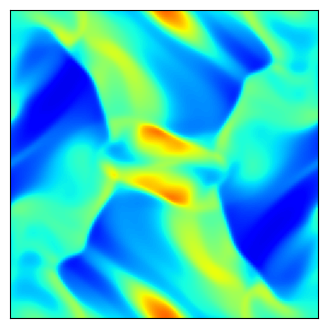

Here is the Python script that generated this plot:
# %%
import matplotlib.pyplot as plt
import numpy as np

"""
Create Your Own Constrained Transport Magnetohydrodynamics Simulation (With Python)
[redacted]

Simulate the Orszag-Tang vortex MHD problem

"""

def getCurl(Az, dx):
	"""
    Calculate the discrete curl
	Az       is matrix of nodal z-component of magnetic potential
	dx       is the cell size
	bx       is matrix of cell face x-component magnetic-field
	by       is matrix of cell face y-component magnetic-field
	"""	
	# directions for np.roll() 
	R = -1   # right/up
	L = 1    # left/down
	
	bx =  ( Az - np.roll(Az,L,axis=1) ) / dx  # = d Az / d y
	by = -( Az - np.roll(Az,L,axis=0) ) / dx  # =-d Az / d x
	
	return bx, by


def getDiv(bx, by, dx):
	"""
    Calculate the discrete curl of each cell
    dx       is the cell size
	bx       is matrix of cell face x-component magnetic-field
	by       is matrix of cell face y-component magnetic-field
	"""	
	# directions for np.roll() 
	R = -1   # right/up
	L = 1    # left/down
	
	divB = (bx - np.roll(bx,L,axis=0) + by - np.roll(by,L,axis=1)) / dx	
	
	return divB
	
	
def getBavg(bx, by):
	"""
    Calculate the volume-averaged magnetic field
	bx       is matrix of cell face x-component magnetic-field
	by       is matrix of cell face y-component magnetic-field
	Bx       is matrix of cell Bx
	By       is matrix of cell By
	"""	
	# directions for np.roll() 
	R = -1   # right/up
	L = 1    # left/down
	
	Bx = 0.5 * ( bx + np.roll(bx,L,axis=0) ) 
	By = 0.5 * ( by + np.roll(by,L,axis=1) ) 
	
	return Bx, By	


def getConserved( rho, vx, vy, P, Bx, By, gamma, vol ):
	"""
    Calculate the conserved variable from the primitive
	rho      is matrix of cell densities
	vx       is matrix of cell x-velocity
	vy       is matrix of cell y-velocity
	P        is matrix of cell Total pressures
	Bx       is matrix of cell Bx
	By       is matrix of cell By
	gamma    is ideal gas gamma
	vol      is cell volume
	Mass     is matrix of mass in cells
	Momx     is matrix of x-momentum in cells
	Momy     is matrix of y-momentum in cells
	Energy   is matrix of energy in cells
	"""
	Mass   = rho * vol
	Momx   = rho * vx * vol
	Momy   = rho * vy * vol
	Energy = ((P-0.5*(Bx**2+By**2))/(gamma-1) + 0.5*rho*(vx**2+vy**2) + 0.5*(Bx**2+By**2)) * vol
	
	return Mass, Momx, Momy, Energy


def getPrimitive( Mass, Momx, Momy, Energy, Bx, By, gamma, vol ):
	"""
    Calculate the primitive variable from the conservative
	Mass     is matrix of mass in cells
	Momx     is matrix of x-momentum in cells
	Momy     is matrix of y-momentum in cells
	Energy   is matrix of energy in cells
	Bx       is matrix of cell Bx
	By       is matrix of cell By
	gamma    is ideal gas gamma
	vol      is cell volume
	rho      is matrix of cell densities
	vx       is matrix of cell x-velocity
	vy       is matrix of cell y-velocity
	P        is matrix of cell Total pressures
	"""
	rho = Mass / vol
	vx  = Momx / rho / vol
	vy  = Momy / rho / vol
	P   = (Energy/vol - 0.5*rho*(vx**2+vy**2) - 0.5*(Bx**2+By**2)) * (gamma-1) + 0.5*(Bx**2+By**2)

	return rho, vx, vy, P


def getGradient(f, dx):
	"""
    Calculate the gradients of a field
	f        is a matrix of the field
	dx       is the cell size
	f_dx     is a matrix of derivative of f in the x-direction
	f_dy     is a matrix of derivative of f in the y-direction
	"""
	# directions for np.roll() 
	R = -1   # right
	L = 1    # left
	
	f_dx = ( np.roll(f,R,axis=0) - np.roll(f,L,axis=0) ) / (2*dx)
	f_dy = ( np.roll(f,R,axis=1) - np.roll(f,L,axis=1) ) / (2*dx)
	
	return f_dx, f_dy


def slopeLimit(f, dx, f_dx, f_dy):
	"""
    Apply slope limiter to slopes
	f        is a matrix of the field
	dx       is the cell size
	f_dx     is a matrix of derivative of f in the x-direction
	f_dy     is a matrix of derivative of f in the y-direction
	"""
	# directions for np.roll() 
	R = -1   # right
	L = 1    # left
	
	f_dx = np.maximum(0., np.minimum(1., ( (f-np.roll(f,L,axis=0))/dx)/(f_dx + 1.0e-8*(f_dx==0)))) * f_dx
	f_dx = np.maximum(0., np.minimum(1., (-(f-np.roll(f,R,axis=0))/dx)/(f_dx + 1.0e-8*(f_dx==0)))) * f_dx
	f_dy = np.maximum(0., np.minimum(1., ( (f-np.roll(f,L,axis=1))/dx)/(f_dy + 1.0e-8*(f_dy==0)))) * f_dy
	f_dy = np.maximum(0., np.minimum(1., (-(f-np.roll(f,R,axis=1))/dx)/(f_dy + 1.0e-8*(f_dy==0)))) * f_dy
	
	return f_dx, f_dy


def extrapolateInSpaceToFace(f, f_dx, f_dy, dx):
	"""
    Calculate the gradients of a field
	f        is a matrix of the field
	f_dx     is a matrix of the field x-derivatives
	f_dy     is a matrix of the field y-derivatives
	dx       is the cell size
	f_XL     is a matrix of spatial-extrapolated values on `left' face along x-axis 
	f_XR     is a matrix of spatial-extrapolated values on `right' face along x-axis 
	f_YL     is a matrix of spatial-extrapolated values on `left' face along y-axis 
	f_YR     is a matrix of spatial-extrapolated values on `right' face along y-axis 
	"""
	# directions for np.roll() 
	R = -1   # right
	L = 1    # left
	
	f_XL = f - f_dx * dx/2
	f_XL = np.roll(f_XL,R,axis=0)
	f_XR = f + f_dx * dx/2
	
	f_YL = f - f_dy * dx/2
	f_YL = np.roll(f_YL,R,axis=1)
	f_YR = f + f_dy * dx/2
	
	return f_XL, f_XR, f_YL, f_YR


def applyFluxes(F, flux_F_X, flux_F_Y, dx, dt):
	"""
    Apply fluxes to conserved variables
	F        is a matrix of the conserved variable field
	flux_F_X is a matrix of the x-dir fluxes
	flux_F_Y is a matrix of the y-dir fluxes
	dx       is the cell size
	dt       is the timestep
	"""
	# directions for np.roll() 
	R = -1   # right
	L = 1    # left
	
	# update solution
	F += - dt * dx * flux_F_X
	F +=   dt * dx * np.roll(flux_F_X,L,axis=0)
	F += - dt * dx * flux_F_Y
	F +=   dt * dx * np.roll(flux_F_Y,L,axis=1)
	
	return F


def constrainedTransport(bx, by, flux_By_X, flux_Bx_Y, dx, dt):
	"""
    Apply fluxes to face-centered magnetic fields in a constrained transport manner
	bx        is matrix of cell face x-component magnetic-field
	by        is matrix of cell face y-component magnetic-field
	flux_By_X is a matrix of the x-dir fluxes of By
	flux_Bx_Y is a matrix of the y-dir fluxes of Bx
	dx        is the cell size
	dt        is the timestep
	"""
	# directions for np.roll() 
	R = -1   # right
	L = 1    # left
	
	# update solution
	# Ez at top right node of cell = avg of 4 fluxes
	Ez = 0.25 * ( -flux_By_X - np.roll(flux_By_X,R,axis=1) + flux_Bx_Y + np.roll(flux_Bx_Y,R,axis=0) )
	dbx, dby = getCurl(-Ez, dx)
	
	bx += dt * dbx
	by += dt * dby
	
	return bx, by 


def getFlux(rho_L, rho_R, vx_L, vx_R, vy_L, vy_R, P_L, P_R, Bx_L, Bx_R, By_L, By_R, gamma):
	"""
    Calculate fluxed between 2 states with local Lax-Friedrichs/Rusanov rule 
	rho_L        is a matrix of left-state  density
	rho_R        is a matrix of right-state density
	vx_L         is a matrix of left-state  x-velocity
	vx_R         is a matrix of right-state x-velocity
	vy_L         is a matrix of left-state  y-velocity
	vy_R         is a matrix of right-state y-velocity
	P_L          is a matrix of left-state  Total pressure
	P_R          is a matrix of right-state Total pressure
	Bx_L         is a matrix of left-state  x-magnetic-field
	Bx_R         is a matrix of right-state x-magnetic-field
	By_L         is a matrix of left-state  y-magnetic-field
	By_R         is a matrix of right-state y-magnetic-field
	gamma        is the ideal gas gamma
	flux_Mass    is the matrix of mass fluxes
	flux_Momx    is the matrix of x-momentum fluxes
	flux_Momy    is the matrix of y-momentum fluxes
	flux_Energy  is the matrix of energy fluxes
	"""
	
	# left and right energies
	en_L = (P_L - 0.5*(Bx_L**2+By_L**2))/(gamma-1) + 0.5*rho_L*(vx_L**2+vy_L**2) + 0.5*(Bx_L**2+By_L**2)
	en_R = (P_R - 0.5*(Bx_R**2+By_R**2))/(gamma-1) + 0.5*rho_R*(vx_R**2+vy_R**2) + 0.5*(Bx_R**2+By_R**2)

	# compute star (averaged) states
	rho_star  = 0.5*(rho_L + rho_R)
	momx_star = 0.5*(rho_L * vx_L + rho_R * vx_R)
	momy_star = 0.5*(rho_L * vy_L + rho_R * vy_R)
	en_star   = 0.5*(en_L + en_R)
	Bx_star   = 0.5*(Bx_L + Bx_R)
	By_star   = 0.5*(By_L + By_R)
	
	P_star = (gamma-1)*(en_star - 0.5*(momx_star**2+momy_star**2)/rho_star - 0.5*(Bx_star**2+By_star**2)) + 0.5*(Bx_star**2+By_star**2)
	
	# compute fluxes (local Lax-Friedrichs/Rusanov)
	flux_Mass   = momx_star
	flux_Momx   = momx_star**2/rho_star + P_star - Bx_star * Bx_star
	flux_Momy   = momx_star * momy_star/rho_star - Bx_star * By_star
	flux_Energy = (en_star+P_star) * momx_star/rho_star - Bx_star * (Bx_star*momx_star + By_star*momy_star) / rho_star
	flux_By     = (By_star * momx_star - Bx_star * momy_star) / rho_star
	
	# find wavespeeds
	c0_L = np.sqrt( gamma*(P_L-0.5*(Bx_L**2+By_L**2))/rho_L )
	c0_R = np.sqrt( gamma*(P_R-0.5*(Bx_R**2+By_R**2))/rho_R )
	ca_L = np.sqrt( (Bx_L**2+By_L**2)/rho_L )
	ca_R = np.sqrt( (Bx_R**2+By_R**2)/rho_R )
	cf_L = np.sqrt( 0.5*(c0_L**2+ca_L**2) + 0.5*np.sqrt((c0_L**2+ca_L**2)**2) )
	cf_R = np.sqrt( 0.5*(c0_R**2+ca_R**2) + 0.5*np.sqrt((c0_R**2+ca_R**2)**2) )
	C_L = cf_L+ np.abs(vx_L)
	C_R = cf_R + np.abs(vx_R)
	C = np.maximum( C_L, C_R )
	
	# add stabilizing diffusive term
	flux_Mass   -= C * 0.5 * (rho_L - rho_R)
	flux_Momx   -= C * 0.5 * (rho_L * vx_L - rho_R * vx_R)
	flux_Momy   -= C * 0.5 * (rho_L * vy_L - rho_R * vy_R)
	flux_Energy -= C * 0.5 * ( en_L - en_R )
	flux_By     -= C * 0.5 * ( By_L - By_R )

	return flux_Mass, flux_Momx, flux_Momy, flux_Energy, flux_By




def solve(N, L, tEnd):
	""" Finite Volume simulation """
	
	rho_list = []
	u_list = []
	v_list = []
	p_list = []
	bx_list = []
	by_list = []
	dt_list = []

	# Simulation parameters
	N                      = N # resolution
	boxsize                = L
	gamma                  = 5/3 # ideal gas gamma
	courant_fac            = 0.4
	t                      = 0
	tEnd                   = tEnd
	tOut                   = 0.01 # draw frequency
	useSlopeLimiting       = True
	plotRealTime = True # switch on for plotting as the simulation goes along
	
	# Mesh
	dx = boxsize / N
	vol = dx**2
	xlin = np.linspace(0.5*dx, boxsize-0.5*dx, N)
	Y, X = np.meshgrid( xlin, xlin )
	xlin_node = np.linspace(dx, boxsize, N)
	Yn, Xn = np.meshgrid( xlin_node, xlin_node )
	
	# Generate Initial Conditions
	rho = (gamma**2/(4*np.pi)) * np.ones(X.shape)
	vx = -np.sin(2*np.pi*Y)
	vy =  np.sin(2*np.pi*X)
	P = (gamma/(4*np.pi)) * np.ones(X.shape)  # init. gas pressure 
	
	# magnetic field IC
	# (Az is at top-right node of each cell)
	Az = np.cos(4*np.pi*X)/(4*np.pi*np.sqrt(4*np.pi)) + np.cos(2*np.pi*Y)/(2*np.pi*np.sqrt(4*np.pi))
	bx, by = getCurl(Az, dx)
	Bx, By = getBavg(bx, by)
	
	# add magnetic pressure to get the total pressure
	P = P + 0.5*(Bx**2 + By**2)

	# Get conserved variables
	Mass, Momx, Momy, Energy = getConserved( rho, vx, vy, P, Bx, By, gamma, vol )
	
	# prep figure
	fig = plt.figure(figsize=(4,4), dpi=80)
	outputCount = 1
	
	# Simulation Main Loop
	while t < tEnd:
		
		# get Primitive variables
		Bx, By = getBavg(bx, by)
		rho, vx, vy, P = getPrimitive( Mass, Momx, Momy, Energy, Bx, By, gamma, vol )
		
		# get time step (CFL) = dx / max signal speed
		c0 = np.sqrt( gamma*(P-0.5*(Bx**2+By**2))/rho )
		ca = np.sqrt( (Bx**2+By**2)/rho )
		cf = np.sqrt( 0.5*(c0**2+ca**2) + 0.5*np.sqrt((c0**2+ca**2)**2) )
		dt = courant_fac * np.min( dx / (cf + np.sqrt(vx**2+vy**2)) )
		plotThisTurn = False
		# if t + dt > outputCount*tOut:
		# 	dt = outputCount*tOut - t
		# 	plotThisTurn = True
		
		# calculate gradients
		rho_dx, rho_dy = getGradient(rho, dx)
		vx_dx,  vx_dy  = getGradient(vx,  dx)
		vy_dx,  vy_dy  = getGradient(vy,  dx)
		P_dx,   P_dy   = getGradient(P,   dx)
		Bx_dx,  Bx_dy  = getGradient(Bx,  dx)
		By_dx,  By_dy  = getGradient(By,  dx)
		
		# slope limit gradients
		if useSlopeLimiting:
			rho_dx, rho_dy = slopeLimit(rho, dx, rho_dx, rho_dy)
			vx_dx,  vx_dy  = slopeLimit(vx , dx, vx_dx,  vx_dy )
			vy_dx,  vy_dy  = slopeLimit(vy , dx, vy_dx,  vy_dy )
			P_dx,   P_dy   = slopeLimit(P  , dx, P_dx,   P_dy  )
			Bx_dx,  Bx_dy  = slopeLimit(Bx , dx, Bx_dx,  Bx_dy )
			By_dx,  By_dy  = slopeLimit(By , dx, By_dx,  By_dy )
		
		# extrapolate half-step in time
		rho_prime = rho - 0.5*dt * ( vx * rho_dx + rho * vx_dx + vy * rho_dy + rho * vy_dy)
		vx_prime  = vx  - 0.5*dt * ( vx * vx_dx + vy * vx_dy + (1/rho) * P_dx - (2*Bx/rho) * Bx_dx - (By/rho) * Bx_dy - (Bx/rho) * By_dy )
		vy_prime  = vy  - 0.5*dt * ( vx * vy_dx + vy * vy_dy + (1/rho) * P_dy - (2*By/rho) * By_dy - (Bx/rho) * By_dx - (By/rho) * Bx_dx )
		P_prime   = P   - 0.5*dt * ( (gamma*(P-0.5*(Bx**2+By**2))+By**2)*vx_dx - Bx*By*vy_dx + vx*P_dx + (gamma-2)*(Bx*vx + By*vy)*Bx_dx - By*Bx*vx_dy + (gamma*(P-0.5*(Bx**2+By**2))+Bx**2)*vy_dy + vy*P_dy + (gamma-2)*(Bx*vx + By*vy)*By_dy  )
		Bx_prime  = Bx  - 0.5*dt * ( -By * vx_dy + Bx * vy_dy + vy * Bx_dy - vx * By_dy )
		By_prime  = By  - 0.5*dt * (  By * vx_dx - Bx * vy_dx - vy * Bx_dx + vx * By_dx )
		
		# extrapolate in space to face centers
		rho_XL, rho_XR, rho_YL, rho_YR = extrapolateInSpaceToFace(rho_prime, rho_dx, rho_dy, dx)
		vx_XL,  vx_XR,  vx_YL,  vx_YR  = extrapolateInSpaceToFace(vx_prime,  vx_dx,  vx_dy,  dx)
		vy_XL,  vy_XR,  vy_YL,  vy_YR  = extrapolateInSpaceToFace(vy_prime,  vy_dx,  vy_dy,  dx)
		P_XL,   P_XR,   P_YL,   P_YR   = extrapolateInSpaceToFace(P_prime,   P_dx,   P_dy,   dx)
		Bx_XL,  Bx_XR,  Bx_YL,  Bx_YR  = extrapolateInSpaceToFace(Bx_prime,  Bx_dx,  Bx_dy,  dx)
		By_XL,  By_XR,  By_YL,  By_YR  = extrapolateInSpaceToFace(By_prime,  By_dx,  By_dy,  dx)
		
		# compute fluxes (local Lax-Friedrichs/Rusanov)
		flux_Mass_X, flux_Momx_X, flux_Momy_X, flux_Energy_X, flux_By_X = getFlux(rho_XL, rho_XR, vx_XL, vx_XR, vy_XL, vy_XR, P_XL, P_XR, Bx_XL, Bx_XR, By_XL, By_XR, gamma)
		flux_Mass_Y, flux_Momy_Y, flux_Momx_Y, flux_Energy_Y, flux_Bx_Y = getFlux(rho_YL, rho_YR, vy_YL, vy_YR, vx_YL, vx_YR, P_YL, P_YR, By_YL, By_YR, Bx_YL, Bx_YR, gamma)
		
		# update solution
		Mass   = applyFluxes(Mass, flux_Mass_X, flux_Mass_Y, dx, dt)
		Momx   = applyFluxes(Momx, flux_Momx_X, flux_Momx_Y, dx, dt)
		Momy   = applyFluxes(Momy, flux_Momy_X, flux_Momy_Y, dx, dt)
		Energy = applyFluxes(Energy, flux_Energy_X, flux_Energy_Y, dx, dt)
		bx, by = constrainedTransport(bx, by, flux_By_X, flux_Bx_Y, dx, dt)
		
		# update time
		t += dt
		
		# check div B
		divB = getDiv(bx,by,dx)
		print("t = ", t, ", mean |divB| = ", np.mean(np.abs(divB)))
		
		# plot in real time
		if (plotRealTime and plotThisTurn) or (t >= tEnd):
			plt.cla()
			plt.imshow(rho.T, cmap='jet')
			plt.clim(0.06, 0.5)
			ax = plt.gca()
			ax.invert_yaxis()
			ax.get_xaxis().set_visible(False)
			ax.get_yaxis().set_visible(False)	
			ax.set_aspect('equal')	
			plt.pause(0.001)
			outputCount += 1
			
	

		rho_list.append(rho)
		u_list.append(vx)
		v_list.append(vy)
		p_list.append(P)
		bx_list.append(bx)
		by_list.append(by)
		dt_list.append(dt)

	return np.asarray(rho_list), np.asarray(u_list), np.asarray(v_list), np.asarray(p_list), np.asarray(bx_list), np.asarray(by_list), np.asarray(dt_list)


# %%
N = 128
boxsize = 1.0
tEnd = 0.5
rho, u, v, p, bx, by, dt = solve(N, boxsize, tEnd)
dx = boxsize/N

# %%

